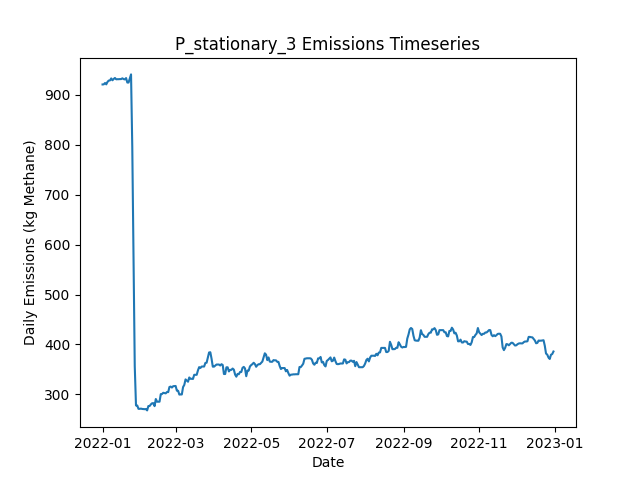

The data file committed next to this chart (first rows):
Date, Daily Emissions (Kg Methane), Daily Mitigable Emissions (Kg Methane), Daily Non-Mitigable Emissions (Kg Methan…, Daily Cost ($), Active Leaks, New Leaks, Leaks Repaired, Leaks Naturally Repaired, Leaks Tagged, Daily Repair Cost ($), Daily Natural Repair Cost ($), stationary Deployment Cost ($), stationary Sites flagged for Follow-Up, stationary Leaks tagged for repair, stationary Sites Visited, stationary Travel Time (Minutes), stationary Survey Time (Minutes), OGI_FU Deployment Cost ($), OGI_FU Sites flagged for Follow-Up, OGI_FU Leaks tagged for repair, OGI_FU Sites Visited, OGI_FU Travel Time (Minutes), OGI_FU Survey Time (Minutes)
2022-01-01, 920.6, 691.8, 228.8, 6030, 366, 366, 0, 0, 0.00000, 0.00000, 0.00000, 6030, 0, , 10, 0, 0, 0.00000, , 0, 0, 0, 0
2022-01-02, 920.9, 692, 228.8, 30, 367, 1, 0, 0, 0.00000, 0.00000, 0.00000, 30, 0, , 10, 0, 0, 0.00000, , 0, 0, 0, 0
2022-01-03, 923.6, 694.7, 228.8, 30, 368, 2, 0, 1, 0.00000, 0.00000, 200, 30, 0, , 10, 0, 0, 0.00000, , 0, 0, 0, 0
2022-01-04, 920.9, 692, 228.8, 30, 367, 0, 0, 1, 0.00000, 0.00000, 200, 30, 0, , 10, 0, 0, 0.00000, , 0, 0, 0, 0
2022-01-05, 925.8, 697.4, 228.4, 30, 368, 2, 0, 0, 0.00000, 0.00000, 0.00000, 30, 0, , 10, 0, 0, 0.00000, , 0, 0, 0, 0
2022-01-06, 928.5, 700.1, 228.4, 30, 369, 1, 0, 0, 0.00000, 0.00000, 0.00000, 30, 0, , 10, 0, 0, 0.00000, , 0, 0, 0, 0
2022-01-07, 928.7, 700.3, 228.4, 30, 369, 1, 0, 1, 0.00000, 0.00000, 200, 30, 0, , 10, 0, 0, 0.00000, , 0, 0, 0, 0
2022-01-08, 932.7, 704.3, 228.4, 30, 369, 3, 0, 3, 0.00000, 0.00000, 600, 30, 0, , 10, 0, 0, 0.00000, , 0, 0, 0, 0
2022-01-09, 929, 704.5, 224.5, 30, 368, 1, 0, 0, 0.00000, 0.00000, 0.00000, 30, 0, , 10, 0, 0, 0.00000, , 0, 0, 0, 0
2022-01-10, 931.7, 707.2, 224.5, 1030, 369, 1, 0, 0, 55, 0.00000, 0.00000, 30, 10, , 10, 0, 0, 1000, , 55, 3, 120, 360
2022-01-11, 933.6, 707.2, 226.4, 1030, 370, 1, 0, 0, 67, 0.00000, 0.00000, 30, 0, , 10, 0, 0, 1000, , 67, 3, 120, 360
2022-01-12, 931, 704.5, 226.4, 1030, 369, 0, 0, 1, 69, 0.00000, 200, 30, 0, , 10, 0, 0, 1000, , 69, 3, 120, 360
2022-01-13, 931.2, 704.8, 226.4, 530, 370, 1, 0, 0, 30, 0.00000, 0.00000, 30, 0, , 10, 0, 0, 500, , 30, 1, 30, 120
2022-01-14, 931.2, 704.8, 226.4, 30, 370, 0, 0, 0, 0.00000, 0.00000, 0.00000, 30, 0, , 10, 0, 0, 0.00000, , 0, 0, 0, 0
2022-01-15, 931.4, 704.8, 226.7, 30, 371, 1, 0, 0, 0.00000, 0.00000, 0.00000, 30, 0, , 10, 0, 0, 0.00000, , 0, 0, 0, 0
2022-01-16, 931.4, 704.8, 226.7, 30, 371, 0, 0, 0, 0.00000, 0.00000, 0.00000, 30, 0, , 10, 0, 0, 0.00000, , 0, 0, 0, 0
2022-01-17, 932.9, 704.3, 228.6, 30, 371, 1, 0, 1, 0.00000, 0.00000, 200, 30, 0, , 10, 0, 0, 0.00000, , 0, 0, 0, 0
2022-01-18, 931.4, 704.1, 227.3, 30, 370, 1, 0, 1, 0.00000, 0.00000, 200, 30, 0, , 10, 0, 0, 0.00000, , 0, 0, 0, 0
2022-01-19, 930.7, 703.4, 227.3, 1030, 368, 0, 0, 2, 77, 0.00000, 400, 30, 10, , 10, 0, 0, 1000, , 77, 3, 120, 360
2022-01-20, 933.4, 706.1, 227.3, 1030, 369, 1, 0, 0, 55, 0.00000, 0.00000, 30, 0, , 10, 0, 0, 1000, , 55, 3, 120, 360
2022-01-21, 924.5, 706.1, 218.4, 1030, 368, 0, 0, 0, 67, 0.00000, 0.00000, 30, 0, , 10, 0, 0, 1000, , 67, 3, 120, 360
2022-01-22, 924.5, 706.1, 218.4, 530, 368, 0, 0, 0, 22, 0.00000, 0.00000, 30, 0, , 10, 0, 0, 500, , 22, 1, 30, 120
2022-01-23, 932.5, 714.1, 218.4, 30, 371, 3, 0, 0, 0.00000, 0.00000, 0.00000, 30, 0, , 10, 0, 0, 0.00000, , 0, 0, 0, 0
2022-01-24, 940.8, 723.1, 217.7, 30, 372, 2, 0, 0, 0.00000, 0.00000, 0.00000, 30, 0, , 10, 0, 0, 0.00000, , 0, 0, 0, 0
2022-01-25, 795.6, 578.3, 217.3, 9430, 325, 1, 47, 0, 0.00000, 9400, 0.00000, 30, 0, , 10, 0, 0, 0.00000, , 0, 0, 0, 0
2022-01-26, 578.1, 360.9, 217.3, 12430, 263, 0, 62, 0, 0.00000, 12400, 0.00000, 30, 0, , 10, 0, 0, 0.00000, , 0, 0, 0, 0
2022-01-27, 356.5, 139.2, 217.3, 12230, 203, 1, 61, 0, 0.00000, 12200, 0.00000, 30, 0, , 10, 0, 0, 0.00000, , 0, 0, 0, 0
2022-01-28, 277.8, 50.28, 227.5, 6230, 181, 4, 26, 0, 11, 5200, 0.00000, 30, 10, , 10, 0, 0, 1000, , 11, 3, 120, 360
2022-01-29, 277.8, 50.28, 227.5, 1030, 181, 1, 0, 1, 17, 0.00000, 200, 30, 0, , 10, 0, 0, 1000, , 17, 3, 120, 360
2022-01-30, 271, 49.83, 221.2, 1030, 180, 1, 0, 1, 12, 0.00000, 200, 30, 0, , 10, 0, 0, 1000, , 12, 3, 120, 360
2022-01-31, 271, 49.83, 221.2, 530, 180, 0, 0, 0, 5, 0.00000, 0.00000, 30, 0, , 10, 0, 0, 500, , 5, 1, 30, 120
2022-02-01, 271.5, 49.61, 221.9, 30, 180, 1, 0, 1, 0.00000, 0.00000, 200, 30, 0, , 10, 0, 0, 0.00000, , 0, 0, 0, 0
2022-02-02, 270.8, 49.61, 221.2, 30, 179, 0, 0, 0, 0.00000, 0.00000, 0.00000, 30, 0, , 10, 0, 0, 0.00000, , 0, 0, 0, 0
2022-02-03, 270.6, 49.38, 221.2, 30, 178, 0, 0, 1, 0.00000, 0.00000, 200, 30, 0, , 10, 0, 0, 0.00000, , 0, 0, 0, 0
2022-02-04, 270.4, 49.16, 221.2, 30, 177, 0, 0, 1, 0.00000, 0.00000, 200, 30, 0, , 10, 0, 0, 0.00000, , 0, 0, 0, 0
2022-02-05, 270.6, 49.38, 221.2, 30, 178, 1, 0, 0, 0.00000, 0.00000, 0.00000, 30, 0, , 10, 0, 0, 0.00000, , 0, 0, 0, 0
2022-02-06, 267.9, 46.7, 221.2, 1230, 177, 0, 1, 0, 13, 200, 0.00000, 30, 10, , 10, 0, 0, 1000, , 13, 3, 120, 360
2022-02-07, 276.6, 47.15, 229.5, 1030, 179, 2, 0, 0, 17, 0.00000, 0.00000, 30, 0, , 10, 0, 0, 1000, , 17, 3, 120, 360
2022-02-08, 276.6, 47.15, 229.5, 1030, 179, 0, 0, 0, 11, 0.00000, 0.00000, 30, 0, , 10, 0, 0, 1000, , 11, 3, 120, 360
2022-02-09, 280, 49.83, 230.2, 530, 180, 2, 0, 0, 5, 0.00000, 0.00000, 30, 0, , 10, 0, 0, 500, , 5, 1, 30, 120
2022-02-10, 282.2, 52.06, 230.2, 30, 180, 1, 0, 1, 0.00000, 0.00000, 200, 30, 0, , 10, 0, 0, 0.00000, , 0, 0, 0, 0
2022-02-11, 282.4, 52.29, 230.2, 30, 181, 1, 0, 0, 0.00000, 0.00000, 0.00000, 30, 0, , 10, 0, 0, 0.00000, , 0, 0, 0, 0
2022-02-12, 276.4, 46.25, 230.2, 430, 179, 0, 2, 0, 0.00000, 400, 0.00000, 30, 0, , 10, 0, 0, 0.00000, , 0, 0, 0, 0
2022-02-13, 290.7, 43.35, 247.4, 830, 180, 5, 4, 0, 0.00000, 800, 0.00000, 30, 0, , 10, 0, 0, 0.00000, , 0, 0, 0, 0
2022-02-14, 285.3, 37.99, 247.4, 430, 178, 0, 2, 0, 0.00000, 400, 0.00000, 30, 0, , 10, 0, 0, 0.00000, , 0, 0, 0, 0
2022-02-15, 285.3, 37.99, 247.4, 1030, 178, 0, 0, 0, 11, 0.00000, 0.00000, 30, 10, , 10, 0, 0, 1000, , 11, 3, 120, 360
2022-02-16, 285.3, 37.99, 247.4, 1030, 178, 0, 0, 0, 13, 0.00000, 0.00000, 30, 0, , 10, 0, 0, 1000, , 13, 3, 120, 360
2022-02-17, 300.5, 43.35, 257.2, 1030, 181, 4, 0, 0, 19, 0.00000, 0.00000, 30, 0, , 10, 0, 0, 1000, , 19, 3, 120, 360
2022-02-18, 300.7, 43.57, 257.2, 530, 182, 1, 0, 0, 3, 0.00000, 0.00000, 30, 0, , 10, 0, 0, 500, , 3, 1, 30, 120
2022-02-19, 303.2, 46.03, 257.2, 30, 182, 1, 0, 1, 0.00000, 0.00000, 200, 30, 0, , 10, 0, 0, 0.00000, , 0, 0, 0, 0
2022-02-20, 302.5, 45.81, 256.7, 30, 180, 0, 0, 1, 0.00000, 0.00000, 200, 30, 0, , 10, 0, 0, 0.00000, , 0, 0, 0, 0
2022-02-21, 302.1, 45.36, 256.7, 30, 179, 0, 0, 1, 0.00000, 0.00000, 200, 30, 0, , 10, 0, 0, 0.00000, , 0, 0, 0, 0
2022-02-22, 304.7, 48.04, 256.7, 30, 180, 1, 0, 0, 0.00000, 0.00000, 0.00000, 30, 0, , 10, 0, 0, 0.00000, , 0, 0, 0, 0
2022-02-23, 304.5, 47.82, 256.7, 30, 179, 0, 0, 1, 0.00000, 0.00000, 200, 30, 0, , 10, 0, 0, 0.00000, , 0, 0, 0, 0
2022-02-24, 314.8, 56.09, 258.7, 1030, 181, 2, 0, 0, 13, 0.00000, 0.00000, 30, 10, , 10, 0, 0, 1000, , 13, 3, 120, 360
2022-02-25, 315.7, 56.53, 259.1, 1030, 184, 3, 0, 0, 11, 0.00000, 0.00000, 30, 0, , 10, 0, 0, 1000, , 11, 3, 120, 360
2022-02-26, 313.7, 56.98, 256.7, 1030, 183, 1, 0, 0, 17, 0.00000, 0.00000, 30, 0, , 10, 0, 0, 1000, , 17, 3, 120, 360
2022-02-27, 316.4, 59.66, 256.7, 530, 184, 1, 0, 0, 7, 0.00000, 0.00000, 30, 0, , 10, 0, 0, 500, , 7, 1, 30, 120
2022-02-28, 316.6, 59.88, 256.7, 30, 185, 1, 0, 0, 0.00000, 0.00000, 0.00000, 30, 0, , 10, 0, 0, 0.00000, , 0, 0, 0, 0
2022-03-01, 316.8, 59.88, 256.9, 30, 186, 1, 0, 0, 0.00000, 0.00000, 0.00000, 30, 0, , 10, 0, 0, 0.00000, , 0, 0, 0, 0
... 305 more rows
